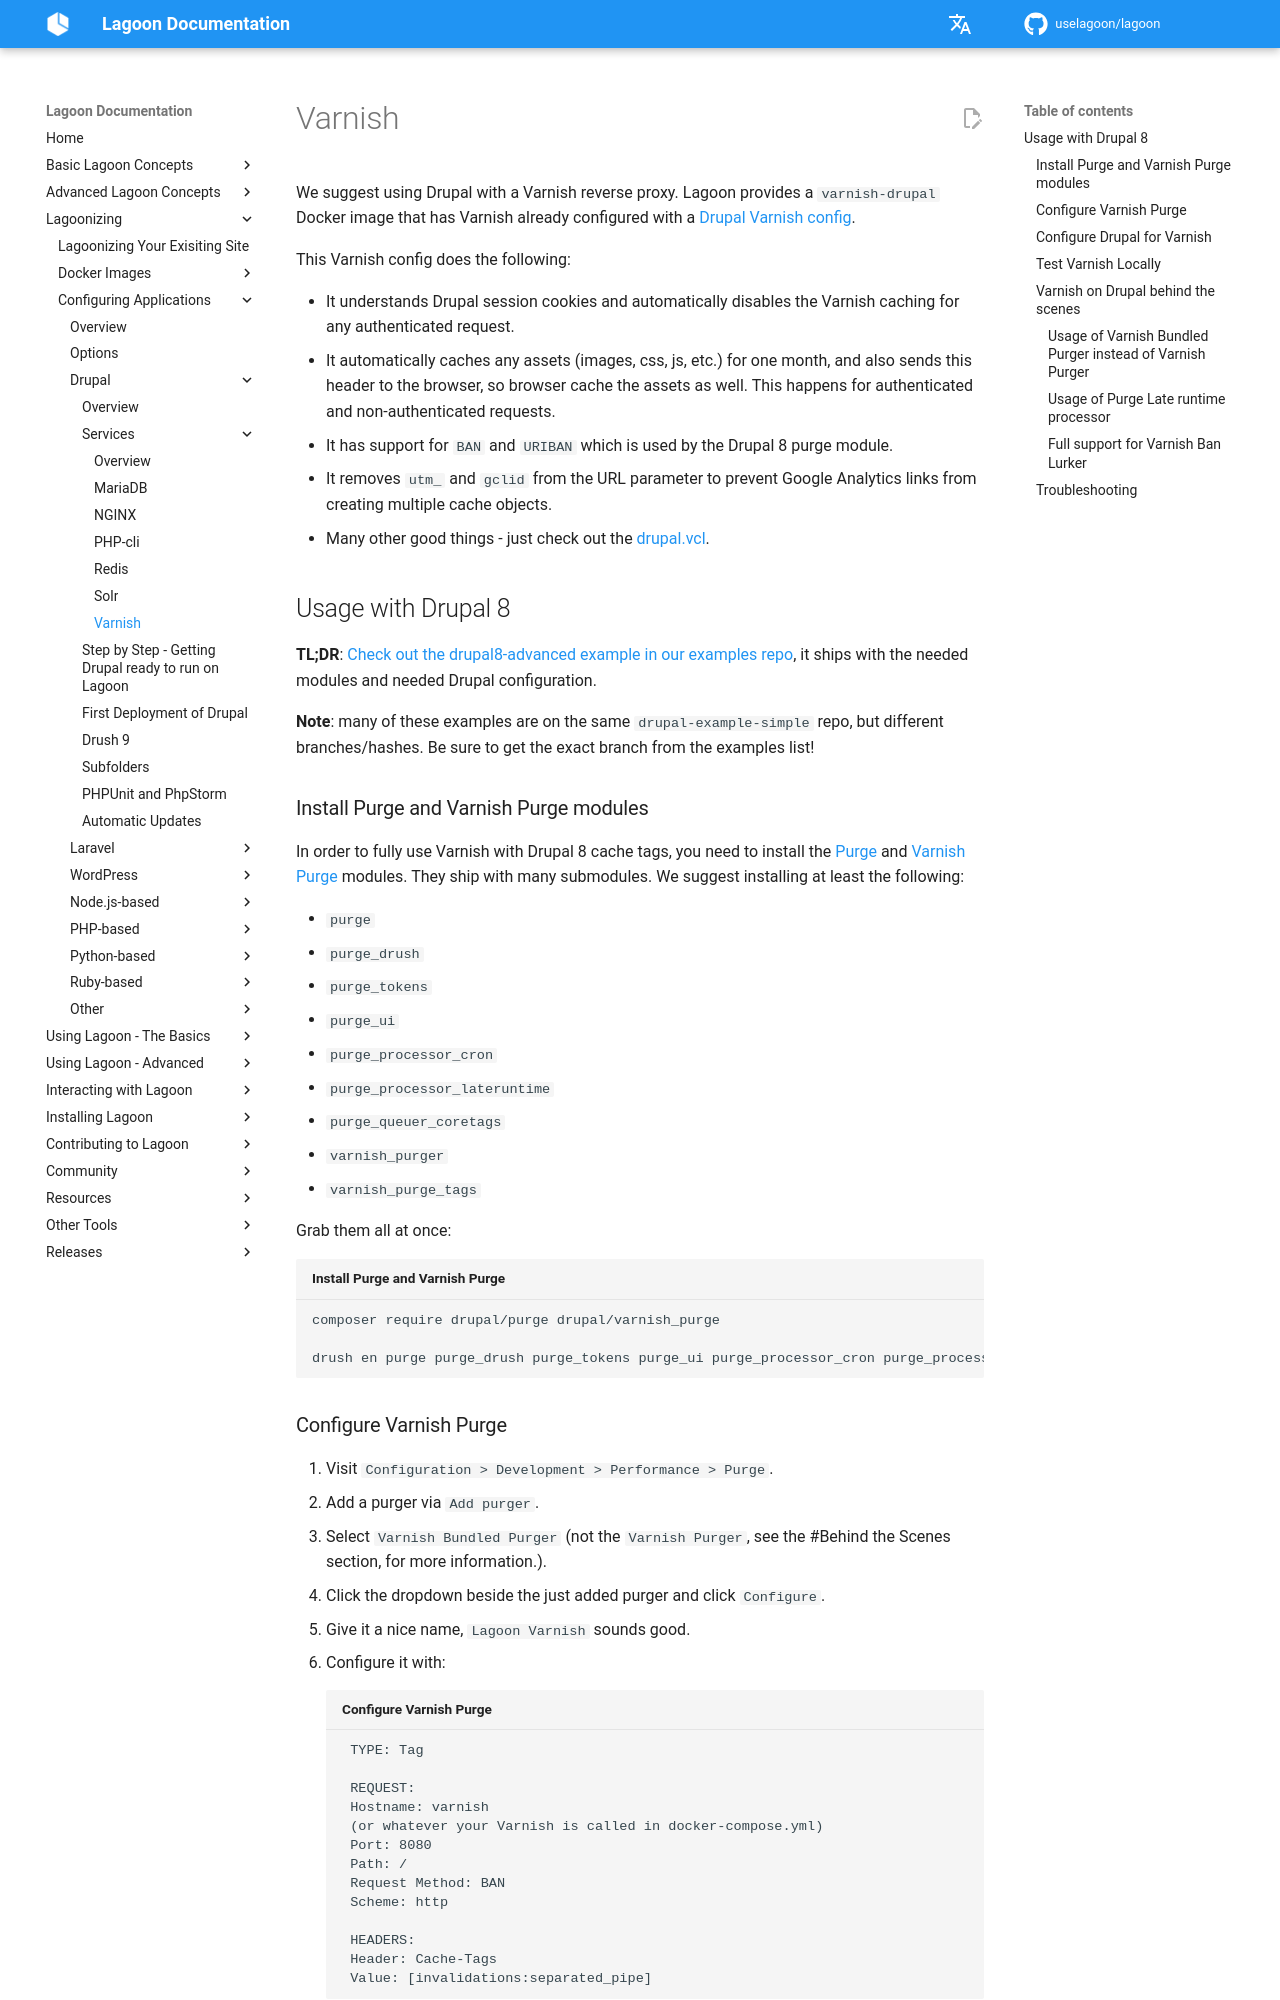

repository: uselagoon/lagoon · page: applications/drupal/services/varnish/index.html · generator: mkdocs

# Varnish

We suggest using Drupal with a Varnish reverse proxy. Lagoon provides a `varnish-drupal` Docker image that has Varnish already configured with a [Drupal Varnish config](https://github.com/uselagoon/lagoon-images/blob/main/images/varnish-drupal/drupal.vcl).

This Varnish config does the following:

* It understands Drupal session cookies and automatically disables the Varnish caching for any authenticated request.
* It automatically caches any assets \(images, css, js, etc.\) for one month, and also sends this header to the browser, so browser cache the assets as well. This happens for authenticated and non-authenticated requests.
* It has support for `BAN` and `URIBAN` which is used by the Drupal 8 purge module.
* It removes `utm_` and `gclid` from the URL parameter to prevent Google Analytics links from creating multiple cache objects.
* Many other good things - just check out the [drupal.vcl](https://github.com/uselagoon/lagoon-images/blob/main/images/varnish-drupal/drupal.vcl).

## Usage with Drupal 8

**TL;DR**: [Check out the drupal8-advanced example in our examples repo](https://github.com/uselagoon/lagoon-examples), it ships with the needed modules and needed Drupal configuration.

**Note**: many of these examples are on the same `drupal-example-simple` repo, but different branches/hashes. Be sure to get the exact branch from the examples list!

### Install Purge and Varnish Purge modules

In order to fully use Varnish with Drupal 8 cache tags, you need to install the [Purge](https://www.drupal.org/project/purge) and [Varnish Purge](https://www.drupal.org/project/varnish_purge) modules. They ship with many submodules. We suggest installing at least the following:

* `purge`
* `purge_drush`
* `purge_tokens`
* `purge_ui`
* `purge_processor_cron`
* `purge_processor_lateruntime`
* `purge_queuer_coretags`
* `varnish_purger`
* `varnish_purge_tags`

Grab them all at once:

```bash title="Install Purge and Varnish Purge"
composer require drupal/purge drupal/varnish_purge

drush en purge purge_drush purge_tokens purge_ui purge_processor_cron purge_processor_lateruntime purge_queuer_coretags varnish_purger varnish_purge_tags
```

### Configure Varnish Purge

1. Visit `Configuration > Development > Performance > Purge`.
2. Add a purger via `Add purger`.
3. Select `Varnish Bundled Purger` \(not the `Varnish Purger`, see the \#Behind the Scenes section, for more information.\).
4. Click the dropdown beside the just added purger and click `Configure`.
5. Give it a nice name, `Lagoon Varnish` sounds good.
6. Configure it with:

   ```text title="Configure Varnish Purge"
    TYPE: Tag

    REQUEST:
    Hostname: varnish
    (or whatever your Varnish is called in docker-compose.yml)
    Port: 8080
    Path: /
    Request Method: BAN
    Scheme: http

    HEADERS:
    Header: Cache-Tags
    Value: [invalidations:separated_pipe]
   ```

7. `Save configuration`.

That's it! If you'd like to test this locally, make sure you read the next section.

### Configure Drupal for Varnish

There are a few other configurations that can be done:

1. Uninstall the `Internal Page Cache` Drupal module with `drush pmu page_cache`. It can cause some weird double caching situations where only the Varnish cache is cleared, but not the internal cache, and changes appear very slowly to the users. Also, it uses a lot of cache storage on big sites.
2. Change `$config['system.performance']['cache']['page']['max_age']` in `production.settings.php` to `2628000`. This tells Varnish to cache sites for up 1 month, which sounds like a lot, but the Drupal 8 cache tag system is so awesome that it will basically make sure that the Varnish cache is purged whenever something changes.
